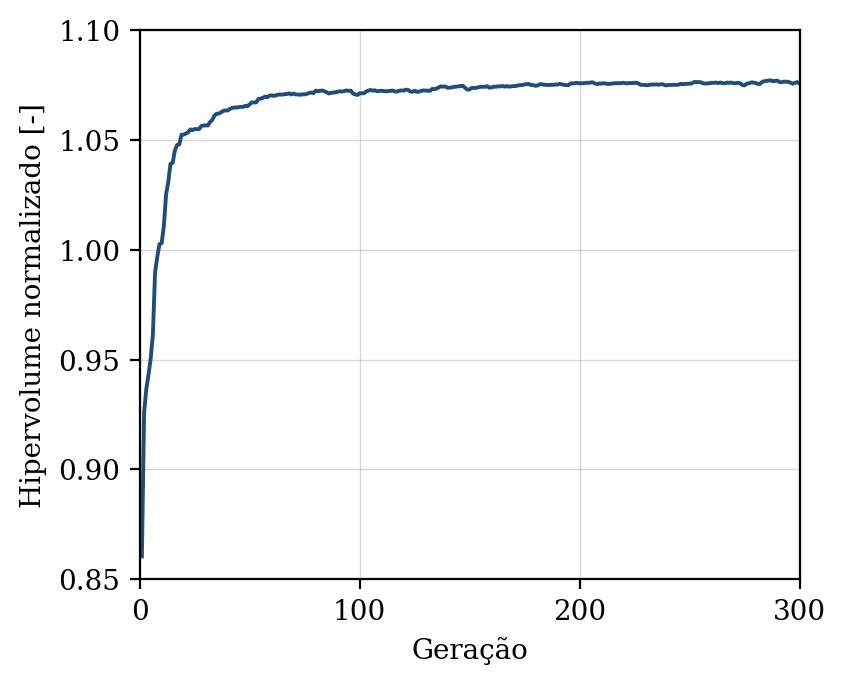

The file beside this chart, header and first rows:
geracao, hipervolume, n_solucoes, n_avaliacoes
1, 0.8605, 9, 50
2, 0.9258, 12, 100
3, 0.9365, 16, 150
4, 0.943, 23, 200
5, 0.9505, 31, 250
6, 0.9613, 34, 300
7, 0.9898, 42, 350
8, 0.9968, 46, 400
9, 1.003, 48, 450
10, 1.003, 50, 500
11, 1.011, 50, 550
12, 1.025, 50, 600
13, 1.031, 50, 650
14, 1.039, 50, 700
15, 1.04, 50, 750
16, 1.045, 50, 800
17, 1.048, 50, 850
18, 1.048, 50, 900
19, 1.052, 50, 950
20, 1.052, 50, 1000
21, 1.053, 50, 1050
22, 1.053, 50, 1100
23, 1.055, 50, 1150
24, 1.054, 50, 1200
25, 1.055, 50, 1250
26, 1.055, 50, 1300
27, 1.055, 50, 1350
28, 1.056, 50, 1400
29, 1.057, 50, 1450
30, 1.057, 50, 1500
31, 1.057, 50, 1550
32, 1.058, 50, 1600
33, 1.059, 50, 1650
34, 1.061, 50, 1700
35, 1.062, 50, 1750
36, 1.062, 50, 1800
37, 1.063, 50, 1850
38, 1.063, 50, 1900
39, 1.063, 50, 1950
40, 1.063, 50, 2000
41, 1.064, 50, 2050
42, 1.064, 50, 2100
43, 1.065, 50, 2150
44, 1.065, 50, 2200
45, 1.065, 50, 2250
46, 1.065, 50, 2300
47, 1.065, 50, 2350
48, 1.065, 50, 2400
49, 1.065, 50, 2450
50, 1.066, 50, 2500
51, 1.067, 50, 2550
52, 1.067, 50, 2600
53, 1.067, 50, 2650
54, 1.069, 50, 2700
55, 1.069, 50, 2750
56, 1.069, 50, 2800
57, 1.07, 50, 2850
58, 1.069, 50, 2900
59, 1.07, 50, 2950
60, 1.07, 50, 3000
... 240 more rows
